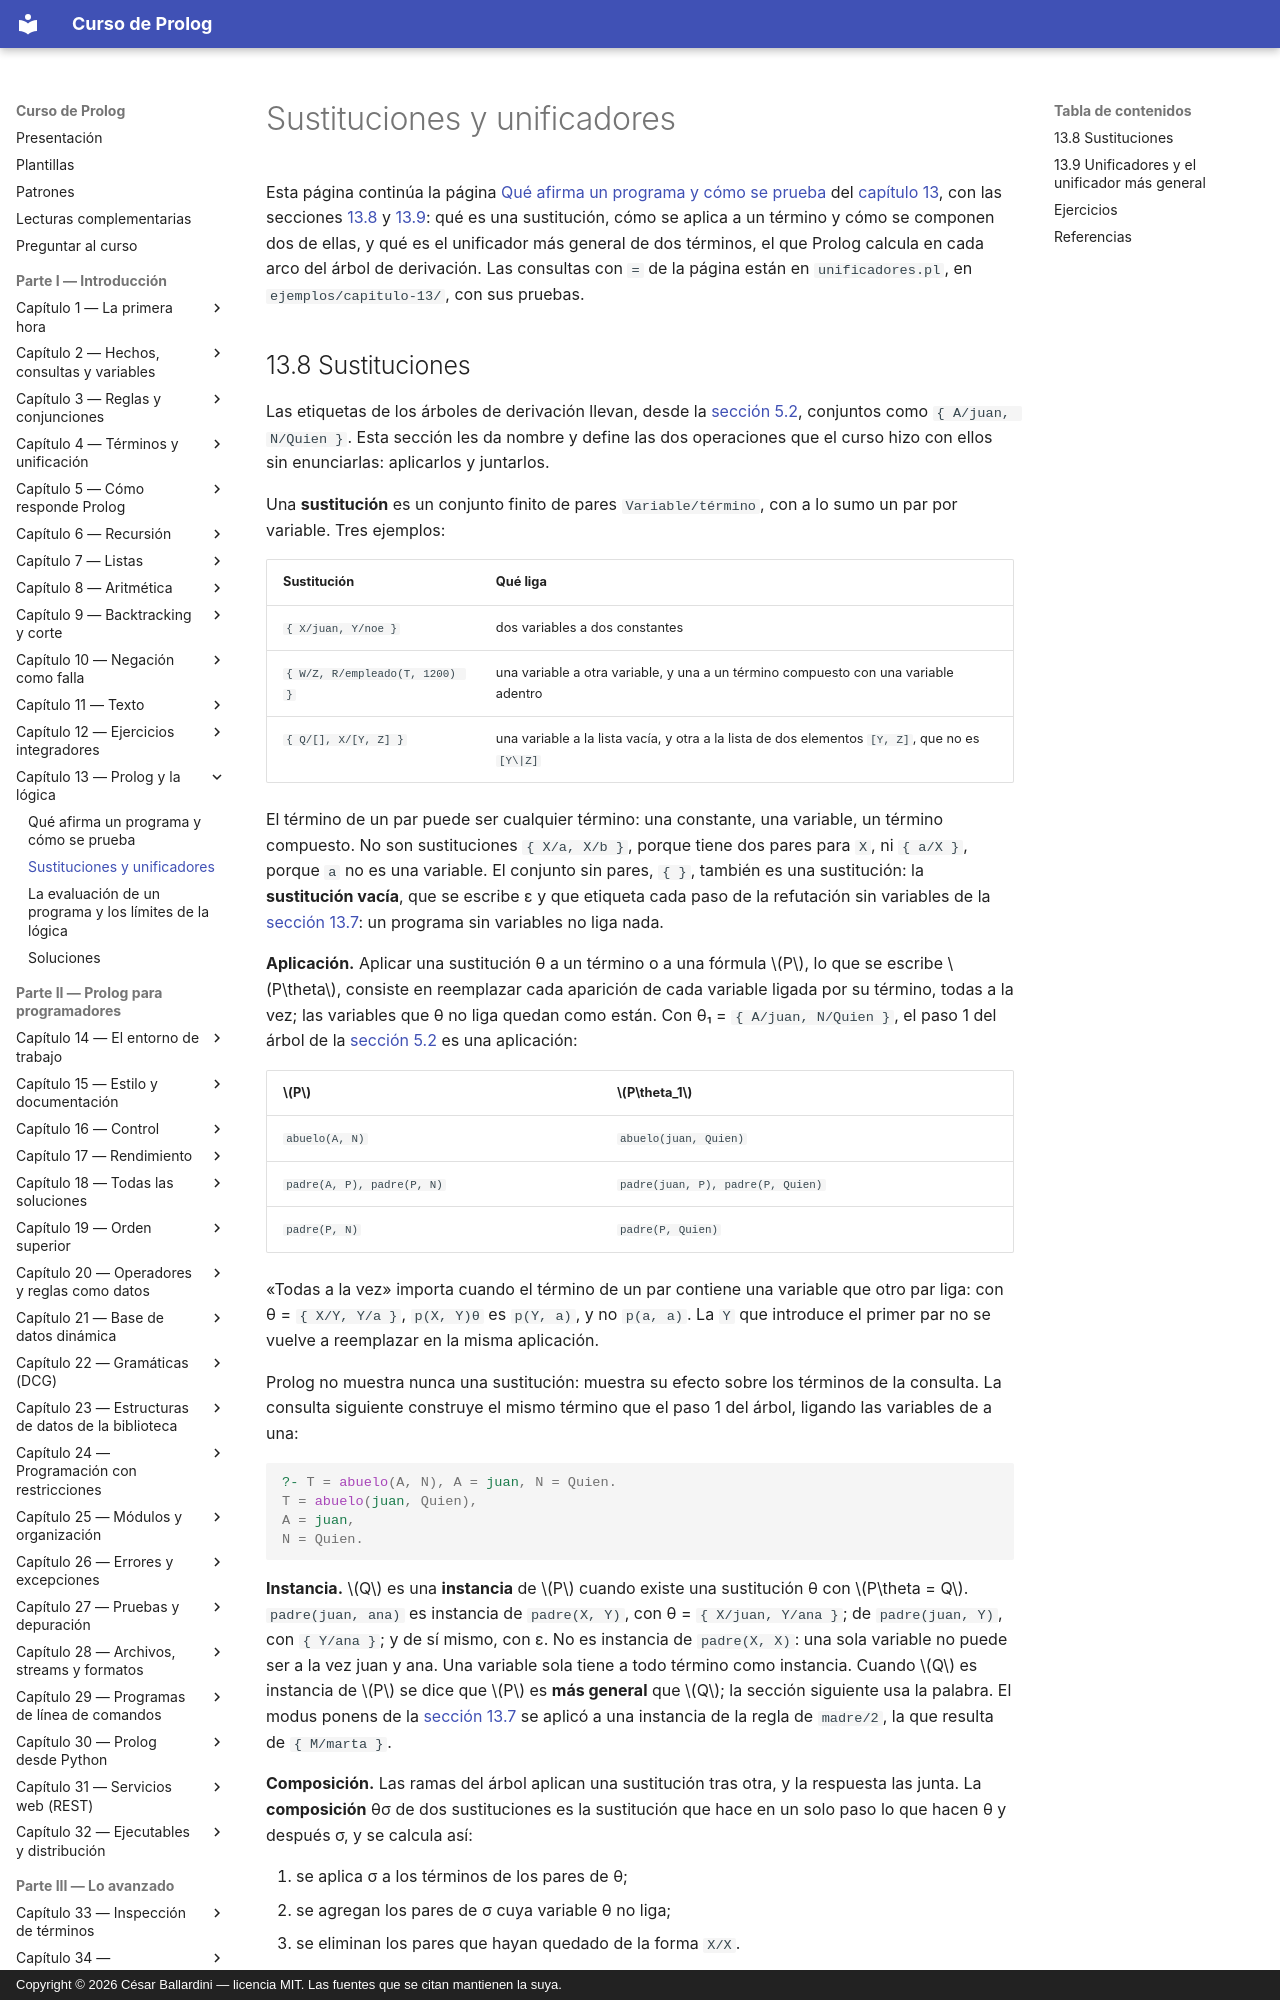

repository: CesarBallardini/curso-de-prolog · page: capitulo-13-prolog-y-la-logica/sustituciones/index.html · generator: mkdocs · copyright: Copyright © 2026 César Ballardini — licencia MIT. Las fuentes que se citan mantienen la suya.

# Sustituciones y unificadores

Esta página continúa la página
[Qué afirma un programa y cómo se prueba](inferencia.md#137-como-prueba-prolog)
del [capítulo 13](index.md), con las secciones [13.8](#138-sustituciones) y
[13.9](#139-unificadores-y-el-unificador-mas-general): qué es una
sustitución, cómo se aplica a un término y
cómo se componen dos de ellas, y qué es el unificador más general de dos
términos, el que Prolog calcula en cada arco del árbol de derivación. Las
consultas con `=` de la página están en `unificadores.pl`, en
`ejemplos/capitulo-13/`, con sus pruebas.
